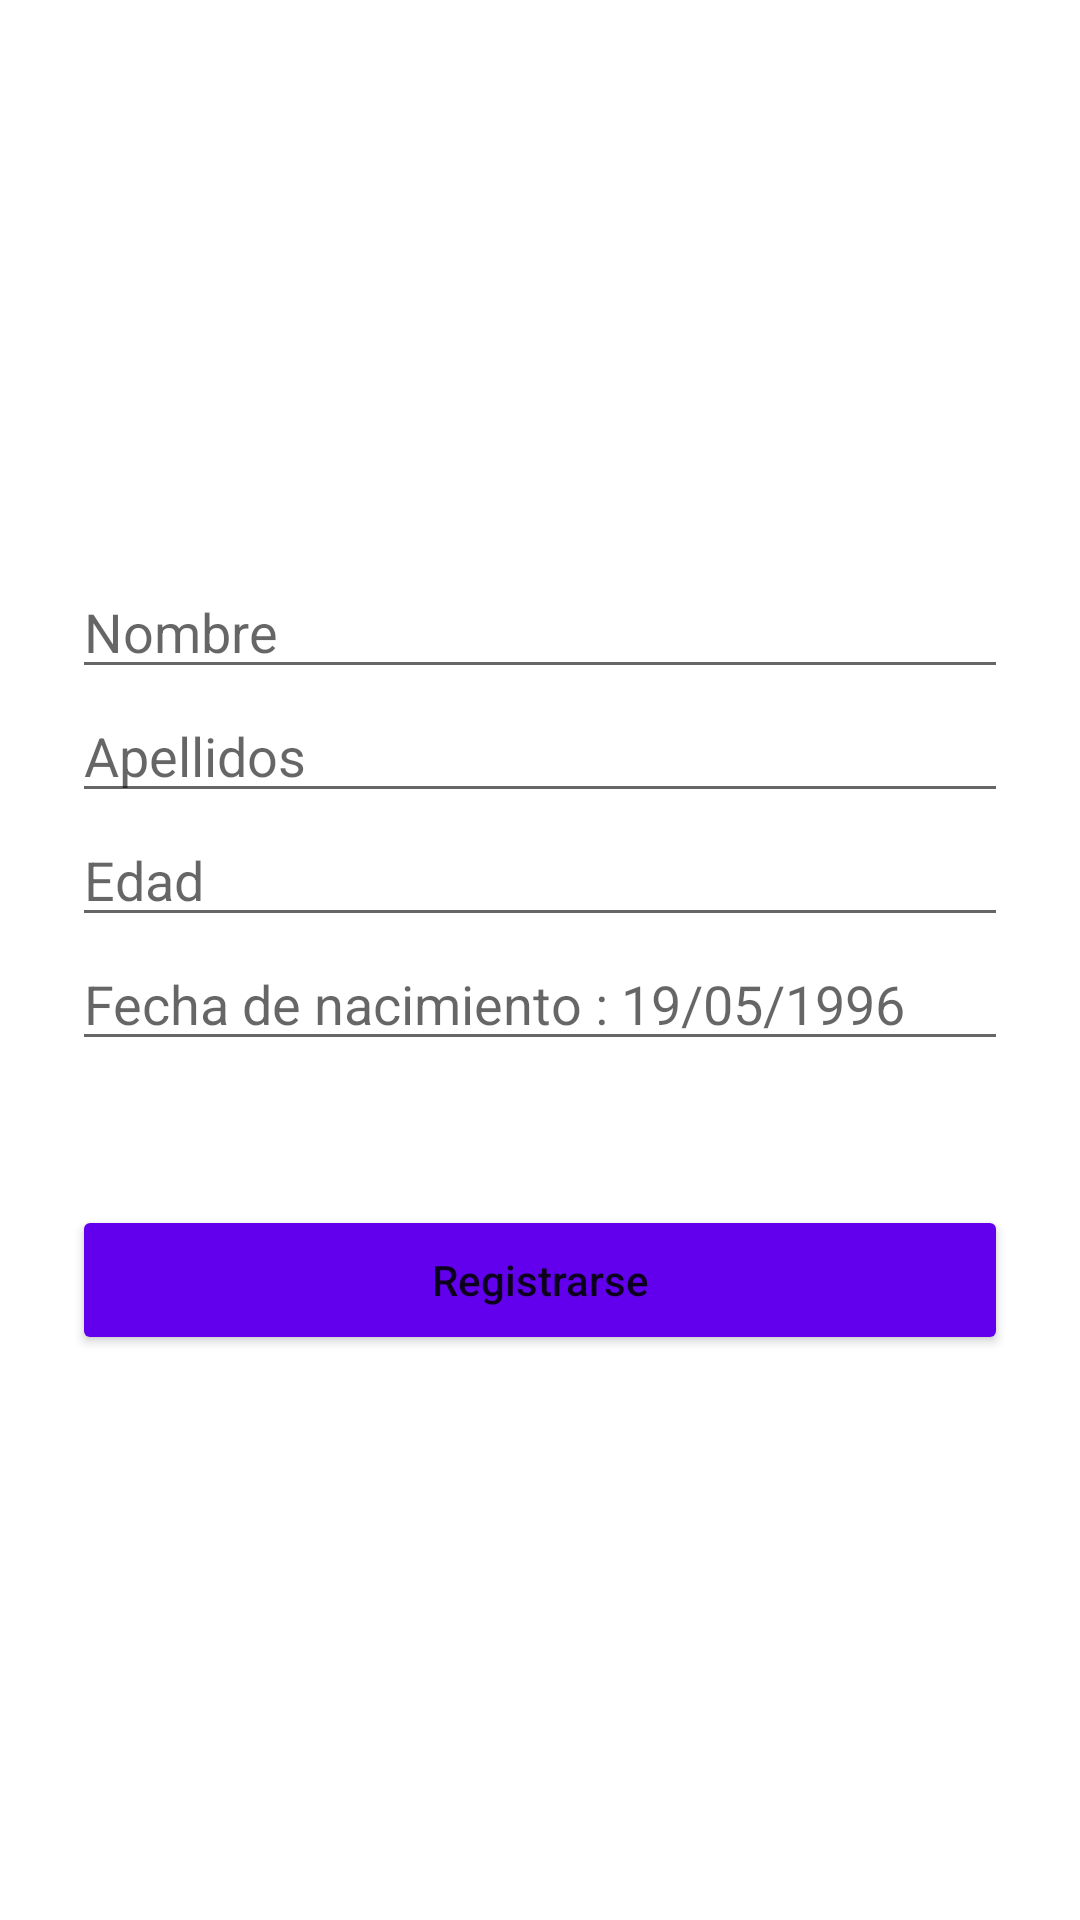

Reconstruct the res/layout file that produces this screen, plus the resources it refers to.
<!-- AndroidManifest.xml: application theme Theme.Firebasemvvm -->
<!-- res/layout/activity_crear_cliente.xml -->
<?xml version="1.0" encoding="utf-8"?>
<LinearLayout
    xmlns:android="http://schemas.android.com/apk/res/android"
    xmlns:app="http://schemas.android.com/apk/res-auto"
    xmlns:tools="http://schemas.android.com/tools"
    android:layout_width="match_parent"
    android:layout_height="match_parent"
    android:layout_gravity="center"
    android:gravity="center"
    android:orientation="vertical"
    tools:context=".views.CrearCliente">
    <EditText
        android:id="@+id/etnombre_crear"
        android:layout_marginRight="24dp"
        android:layout_marginLeft="24dp"
        android:hint="Nombre"
        android:inputType="text"
        android:layout_width="match_parent"
        android:layout_height="wrap_content"/>
    <EditText
        android:id="@+id/etapellido_crear"
        android:layout_marginRight="24dp"
        android:layout_marginLeft="24dp"
        android:hint="Apellidos"
        android:inputType="text"
        android:layout_width="match_parent"
        android:layout_height="wrap_content"/>
    <EditText
        android:id="@+id/etedad_crear"
        android:layout_marginRight="24dp"
        android:layout_marginLeft="24dp"
        android:hint="Edad"
        android:inputType="number"
        android:layout_width="match_parent"
        android:layout_height="wrap_content"/>
    <EditText
        android:id="@+id/etfecha_crear"
        android:layout_marginRight="24dp"
        android:layout_marginLeft="24dp"
        android:inputType="text"
        android:hint="Fecha de nacimiento : 19/05/1996"
        android:layout_width="match_parent"
        android:layout_height="wrap_content"/>
    <Button
        android:id="@+id/btnRegistrar"
        android:layout_width="match_parent"
        android:layout_height="50dp"
        android:layout_marginStart="24dp"
        android:layout_marginTop="48dp"
        android:layout_marginEnd="24dp"
        android:backgroundTint="@color/purple_500"
        android:text="Registrarse"
        android:textAllCaps="false" />
</LinearLayout>
<!-- resources referenced by this layout -->
<resources>
  <style name="Theme.Firebasemvvm" parent="Theme.MaterialComponents.DayNight.DarkActionBar">
          
          <item name="colorPrimary">@color/purple_500</item>
          <item name="colorPrimaryVariant">@color/purple_700</item>
          <item name="colorOnPrimary">@color/white</item>
          
          <item name="colorSecondary">@color/teal_200</item>
          <item name="colorSecondaryVariant">@color/teal_700</item>
          <item name="colorOnSecondary">@color/black</item>
          
          <item name="android:statusBarColor" tools:targetApi="l">?attr/colorPrimaryVariant</item>
          
      </style>
  <!-- not gathered from this repository: default colours our renderer supplied (Android Studio template values) -->
  <color name="purple_500">#FF6200EE</color>
  <color name="purple_700">#FF3700B3</color>
  <color name="teal_200">#FF03DAC5</color>
  <color name="teal_700">#FF018786</color>
  <color name="black">#FF000000</color>
  <color name="white">#FFFFFFFF</color>
</resources>
